Run: headless pygame with SDL's dummy video driver; simulated clock (each Clock.tick advances the game by its frame time, no real sleeping); random seed 0; keys injected as events and as key.get_pressed() state; mouse plan: one left click at the window centre at the start of phase 2, then a move to the lower-right quarter at the start of phase 3.
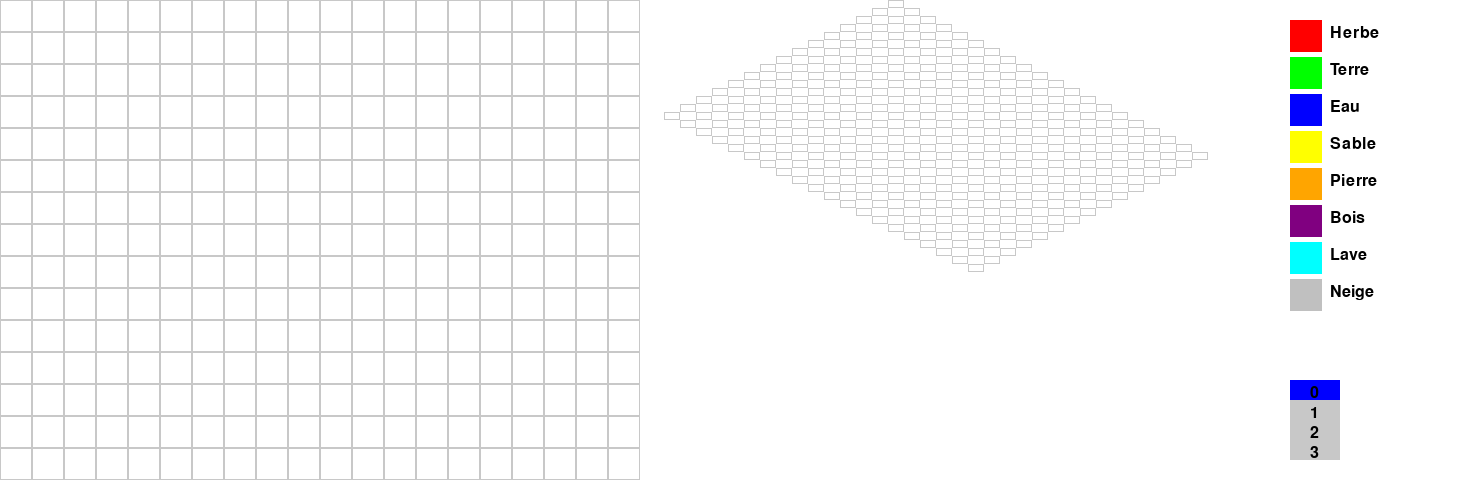
Frame 1 of 4 · flips 1–60 · no input
Frame 2 of 4 · flips 61–180 · clicked the window centre · tapped SPACE, RETURN · held RIGHT (→), D · screen unchanged from frame 1, image omitted
Frame 3 of 4 · flips 181–300 · moved the mouse to the lower-right quarter · held DOWN (↓), S · screen unchanged from frame 2, image omitted
Frame 4 of 4 · flips 301–420 · held LEFT (←), A, UP (↑), W · screen unchanged from frame 3, image omitted

The pygame program that drew these frames:

import pygame
import json

# Initialisation de pygame
pygame.init()

# Constantes
tile_size = 32
grid_width = 20
grid_height = 15
screen_width = grid_width * tile_size * 2 + 200  # Ajout d'espace pour l'UI
screen_height = grid_height * tile_size
max_height = 3  # Hauteur max pour les tiles
height_offset = 10  # Décalage en hauteur
ui_width = 200  # Largeur de la zone UI

# Couleurs
WHITE = (255, 255, 255)
GRAY = (200, 200, 200)
BLACK = (0, 0, 0)
BLUE = (0, 0, 255)

# Chargement des tiles (placeholders avec des couleurs différentes)
tiles = [pygame.Surface((tile_size, tile_size)) for _ in range(8)]
colors = [(255, 0, 0), (0, 255, 0), (0, 0, 255), (255, 255, 0),
          (255, 165, 0), (128, 0, 128), (0, 255, 255), (192, 192, 192)]
tile_names = ["Herbe", "Terre", "Eau", "Sable", "Pierre", "Bois", "Lave", "Neige"]
for i, color in enumerate(colors):
    tiles[i].fill(color)

# Grille vide (niveau et hauteur)
level = [[-1 for _ in range(grid_width)] for _ in range(grid_height)]
height_map = [[0 for _ in range(grid_width)] for _ in range(grid_height)]
current_tile = 0
current_height = 0

# Fenêtre
screen = pygame.display.set_mode((screen_width, screen_height))
pygame.display.set_caption("Tilemap Editor - Isométrique, Cartésien et UI")

def cart_to_iso(x, y, h):
    iso_x = (x - y) * tile_size // 2 + screen_width // 5 * 3
    iso_y = (x + y) * tile_size // 4 - h * (tile_size // 2)
    return iso_x, iso_y

def create_shadow(tile_size):
    # Créer une surface avec dégradé (noir vers transparent)
    shadow_surface = pygame.Surface((tile_size, tile_size), pygame.SRCALPHA)
    for y in range(tile_size):
        intensity = int(255 * (1 - y / tile_size))  # Dégradé du noir au transparent
        pygame.draw.line(shadow_surface, (0, 0, 0, intensity), (0, y), (tile_size, y))
    return shadow_surface

def draw_tile_with_shadow(tile, x, y):
    # Créer une ombre avec dégradé
    shadow_surface = create_shadow(tile_size)

    # Définir un léger décalage pour l'ombre
    shadow_offset = 5  # Décalage de l'ombre
    screen.blit(shadow_surface, (x + shadow_offset, y + shadow_offset))  # Ombre
    screen.blit(tile, (x, y))  # Tuile principale

def draw_ui():
    pygame.draw.rect(screen, WHITE, (screen_width - ui_width, 0, ui_width, screen_height))
    font = pygame.font.Font(None, 24)

    # Affichage des boutons de sélection de tile
    for i, (tile, name) in enumerate(zip(tiles, tile_names)):
        y_pos = 20 + i * (tile_size + 5)
        screen.blit(tile, (screen_width - ui_width + 10, y_pos))
        text = font.render(name, True, BLACK)
        screen.blit(text, (screen_width - ui_width + 50, y_pos + 5))

    # Affichage des boutons de hauteur
    for i in range(max_height + 1):
        y_pos = screen_height - 100 + i * 20
        color = BLUE if i == current_height else GRAY
        pygame.draw.rect(screen, color, (screen_width - ui_width + 10, y_pos, 50, 20))
        text = font.render(str(i), True, BLACK)
        screen.blit(text, (screen_width - ui_width + 30, y_pos + 5))

running = True
while running:
    screen.fill(WHITE)

    # Affichage de la grille cartésienne (édition)
    for y in range(grid_height):
        for x in range(grid_width):
            tile_index = level[y][x]
            pygame.draw.rect(screen, GRAY, (x * tile_size, y * tile_size, tile_size, tile_size), 1)
            if tile_index != -1:
                draw_tile_with_shadow(tiles[tile_index], x * tile_size, y * tile_size)

    # Affichage de la grille avec projection isométrique
    for y in range(grid_height):
        for x in range(grid_width):
            tile_index = level[y][x]
            tile_height = height_map[y][x]
            iso_x, iso_y = cart_to_iso(x, y, tile_height)
            if tile_index != -1:
                draw_tile_with_shadow(tiles[tile_index], iso_x, iso_y)
            pygame.draw.rect(screen, GRAY, (iso_x, iso_y, tile_size // 2, tile_size // 4), 1)

    # Affichage de l'UI
    draw_ui()

    for event in pygame.event.get():
        if event.type == pygame.QUIT:
            running = False

        elif event.type == pygame.MOUSEBUTTONDOWN:
            mouse_x, mouse_y = event.pos

            if mouse_x < screen_width - ui_width:  # Clic sur la grille cartésienne
                grid_x = mouse_x // tile_size
                grid_y = mouse_y // tile_size
                if 0 <= grid_x < grid_width and 0 <= grid_y < grid_height:
                    if event.button == 1:  # Clic gauche -> Placer un tile
                        level[grid_y][grid_x] = current_tile
                        height_map[grid_y][grid_x] = current_height
                    elif event.button == 3:  # Clic droit -> Effacer
                        level[grid_y][grid_x] = -1
                        height_map[grid_y][grid_x] = 0

            else:  # Clic sur l'UI
                for i in range(len(tiles)):
                    y_pos = 20 + i * (tile_size + 5)
                    if screen_width - ui_width + 10 <= mouse_x <= screen_width - ui_width + 50 and y_pos <= mouse_y <= y_pos + tile_size:
                        current_tile = i
                        print(f"Tile sélectionné: {tile_names[current_tile]}")

                for i in range(max_height + 1):
                    y_pos = screen_height - 100 + i * 20
                    if screen_width - ui_width + 10 <= mouse_x <= screen_width - ui_width + 60 and y_pos <= mouse_y <= y_pos + 20:
                        current_height = i
                        print(f"Hauteur sélectionnée: {current_height}")

    pygame.display.flip()

pygame.quit()
